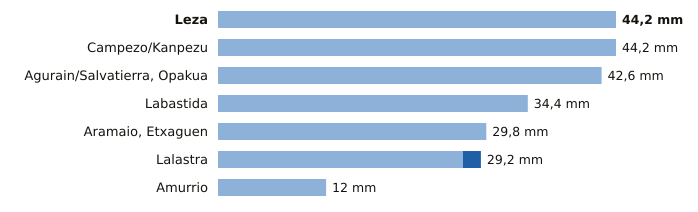

The table this chart was drawn from, first rows:
estacion, provincia, indicativo, mm_6_dias_anteriores, mm_hoy, mm_7_dias, horas_de_hoy
Leza, Álava, 9145X, 44.2, 0.0, 44.2, 1
Campezo/Kanpezu, Álava, 9178X, 44.2, 0.0, 44.2, 1
Agurain/Salvatierra, Opakua, Álava, 9073X, 42.6, 0.0, 42.6, 2
Labastida, Álava, 9122I, 34.4, 0.0, 34.4, 2
Aramaio, Etxaguen, Álava, 1044X, 29.8, 0.0, 29.8, 1
Lalastra, Álava, 9060X, 27.2, 2.0, 29.2, 2
Amurrio, Álava, 1060X, 12.0, 0.0, 12.0, 2
